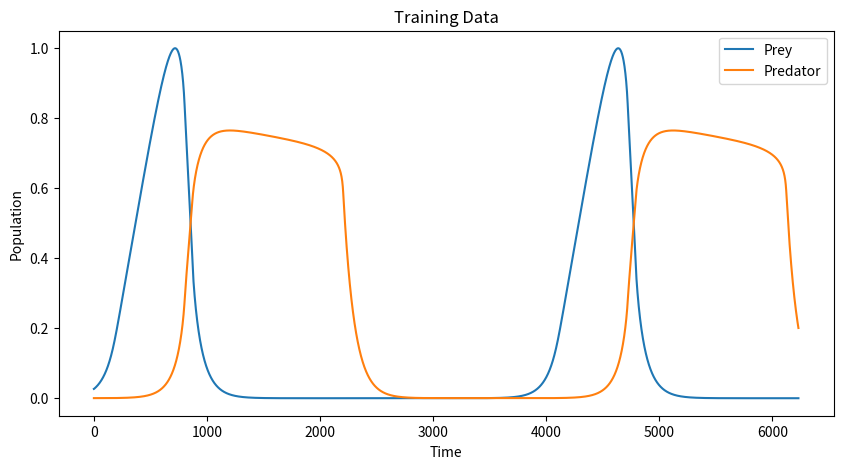

Python code for this plot: (Note: this script raises an exception after producing the figure.)
import numpy as np
import matplotlib.pyplot as plt
from scipy.integrate import solve_ivp,odeint

# Define the activation function and its derivative
def tanh(x):
    return np.tanh(x)

def dtanh(x):
    return 1.0 - np.tanh(x) ** 2

def relu(x):
    return np.maximum(0, x)
def drelu(x):
    return np.where(x > 0, 1, 0)

def sigmoid(x):
    return 1/(1+np.exp(-x))
def dsigmoid(x):
    return sigmoid(x)*(1-sigmoid(x))

# Initialize the weights for a 3-layer neural network
np.random.seed(42)  # For reproducibility
w1 = np.random.randn(2, 20) / np.sqrt(2)
w2 = np.random.randn(20, 50) / np.sqrt(20)
w3 = np.random.randn(50, 2) / np.sqrt(50)
b1 = np.zeros((1, 20)) 
b2 = np.zeros((1, 50))
b3 = np.zeros((1, 2))

# Predicted outputs for the hidden layers
p1 = np.random.randn(1, 20)
p2 = np.random.randn(1, 50)

# Lotka-Volterra model parameters
alpha, beta, gamma, delta = 1.8, 0.001, .1, .0005

# Initial state vector X
initial_conditions = np.array([[500, 5]])  # Example initial populations

# Forward pass of the neural network
def forward_pass(X):
    global w1, w2, w3, b1, b2, b3
    z1 = relu(np.dot(X, w1) + b1)
    z2 = relu(np.dot(z1, w2) + b2)
    z3 = np.dot(z2, w3) + b3
    return z1, z2, z3


# Define the Lotka-Volterra model for use with solve_ivp
def lotka_volterra_ivp(t, X, alpha, beta, gamma, delta):
    x, y = X
    dxdt = alpha * x - beta * x * y
    dydt = delta * x * y - gamma * y
    return [dxdt, dydt]


def solve_odeint_step(X, dt, alpha, beta, gamma, delta, n_steps):
    #sol = odeint(lotka_volterra_odeint, X.flatten(), t_span, args=(alpha, beta, gamma, delta),rtol=1e-12, atol=1e-12)
    sol = solve_ivp(lotka_volterra_ivp, [0, dt], X.flatten(), args=(alpha, beta, gamma, delta),method='RK45',rtol=1e-13,atol=1e-13)
    return sol.y

# Update functions for the predicted outputs and weights
def update_predicted_outputs(x,y_hat,eta):
    global w1, w2, w3, b1, b2, b3, p1, p2
    z1 = np.dot(x, w1) + b1
    a1 = relu(p1)
    z2 = np.dot(a1, w2) + b2
    a2 = relu(p2)
    z3 = np.dot(a2, w3) + b3
    y_hat = relu(z3)  # Final prediction

    layer1 = relu(p1)
    layer2 = relu(p2)

    # Gradients for z3 (last layer before the output)
    dJ_dz3 = (y_hat - y) * drelu(z3)

    # Gradients for z2 (second hidden layer)
    # We need to consider that z2 and a2 are row vectors now, so we will adjust dimensions accordingly
    dJ_da2 = np.dot(dJ_dz3, w3.T)  # Adjusted to row vector
    dJ_dz2 = dJ_da2 * drelu(a2)

    # Calculate the gradient of the loss with respect to z1 (output of the first hidden layer before activation)
    dJ_da1 = np.dot(dJ_dz2, w2.T)  # Gradient with respect to the output of the first hidden layer after activation
    dJ_dz1 = dJ_da1 * drelu(a1)  # Gradient with respect to z1 before activation

    # Update rules for p1 and p2
    p1_updated = p1 - eta * dJ_dz1
    p2_updated = p2 - eta * dJ_dz2

    return p1_updated, p2_updated

def update_weights(X, y_true, z1, z2, z3, eta):
    global w1, w2, w3, b1, b2, b3, p1, p2

    # Update rules for the output layer (traditional approach)
    loss_output = z3 - y_true
    grad_w3 = np.dot(p2.T, loss_output)
    grad_b3 = np.sum(loss_output, axis=0, keepdims=True)
    w3 -= eta * grad_w3
    b3 -= eta * grad_b3

    # Update rules for the second hidden layer
    loss_hidden_2 = z2 - p2
    grad_w2 = np.dot(p1.T, loss_hidden_2) * drelu(p2)
    grad_b2 = np.sum(loss_hidden_2, axis=0, keepdims=True)
    w2 -= eta * grad_w2
    b2 -= eta * grad_b2

    # Update rules for the first hidden layer
    loss_hidden_1 = z1 - p1
    grad_w1 = np.dot(X.T, loss_hidden_1) * drelu(p1)
    grad_b1 = np.sum(loss_hidden_1, axis=0, keepdims=True)
    w1 -= eta * grad_w1
    b1 -= eta * grad_b1



def min_max_normalize(data):
    return (data - data.min()) / (data.max() - data.min())

def mse_loss(y_pred, y_true):
    # Calculate MSE separately for each output and then average
    mse_per_output = np.mean((y_pred - y_true) ** 2, axis=0)
    return np.sum(mse_per_output)


# Training loop parameters
epochs = 100
dt = 100.0
learn_rate = 1e-3
learn_rate_decay=1.0
hidden_layer_learn = .001



# Training loop with loss computation
losses = []  # To store loss at each epoch

#Generate training data
data = solve_odeint_step(initial_conditions, dt, alpha, beta, gamma, delta, 10000)
train_data = data[:,:-1]
labels = data[:,1:]

train_data = min_max_normalize(train_data)
labels = min_max_normalize(labels)

print(labels.shape)

#Plot training data
plt.figure(figsize=(10, 5))
plt.plot(train_data[0,:], label='Prey')
plt.plot(train_data[1,:], label='Predator')
plt.xlabel('Time')
plt.ylabel('Population')
plt.title('Training Data')
plt.legend()
plt.savefig('./new_update/training_data.pdf')


subset_size = int(train_data.shape[1]/40) # Size of the random subset

#Train
for epoch in range(epochs):
    # First loop to update the weights
    for x, y in zip(train_data.T, labels.T):
        # Randomly select a subset of indices for the second loop
        subset_indices = np.random.choice(train_data.shape[1], subset_size, replace=False)
        x_subset = train_data[:, subset_indices].T
        y_subset = labels[:, subset_indices].T

        # Second loop to update the predicted outputs
        for x2, y2 in zip(x_subset, y_subset):
            x2 = x2.reshape(1, 2)
            #z1, z2, z3 = forward_pass(x2)

            # Update predicted outputs for hidden layers
            p1,p2 = update_predicted_outputs(x2,y2,hidden_layer_learn)
            #p2 = update_predicted_outputs(p2, z2, hidden_layer_learn)

        x = x.reshape(1, 2)
        y = y.reshape(1, 2)
        z1, z2, z3 = forward_pass(x)

        # Backpropagation to update weights using predicted outputs
        update_weights(x, y, z1, z2, z3, learn_rate)

        # Compute and store the loss
        loss = mse_loss(z3, y)
        losses.append(loss)

    # Optionally, print loss for the epoch
    print(f"Epoch: {epoch+1}, Loss: {np.mean(losses[-len(train_data.T):])}")
    # Plot the neural networks predictions
    # Convert predictions to a numpy array for easier indexing
    predictions = []
    for x in train_data.T:
        x = x.reshape(1, 2)
        _, _, z3 = forward_pass(x)
        predictions.append(z3)
    predictions = np.array(predictions).squeeze()

    # Plot the original data and the predictions
    plt.figure(figsize=(10, 5))

    # Plot original data
    plt.plot(labels.T[:, 0], label='Actual Prey', linestyle='--')
    plt.plot(labels.T[:, 1], label='Actual Predator', linestyle='--')

    # Plot predictions with a dashed line
    plt.plot(predictions[:, 0], label='Predicted Prey', linestyle='-')
    plt.plot(predictions[:, 1], label='Predicted Predator', linestyle='-')

    # Adding labels and title
    plt.xlabel('Time')
    plt.ylabel('Population')
    plt.title(f'Diff Learn Predictions vs Actual Data for Epoch {epoch+1}')

    # Show the legend
    plt.legend()

    # Save the plot
    plt.savefig(f'./new_update/prediction_{epoch+1}.pdf')
    plt.close()

    #Decrease learning rate
    learn_rate = learn_rate*learn_rate_decay

# Plotting code remains unchanged


#print(p1)
#print("Lowest Loss: " + np.array(losses).min().astype(str))
# Plot the loss over epochs
plt.figure(figsize=(10, 5))
plt.plot(losses, label='MSE Loss')
plt.xlabel('Epoch')
plt.ylabel('Loss')
plt.title('MSE Loss Over Epochs')
plt.legend()
plt.savefig('./new_update/loss.pdf')

# Calculate predictions
predictions = []
for x in train_data.T:
    x = x.reshape(1, 2)
    _, _, z3 = forward_pass(x)
    predictions.append(z3)

# Convert predictions to a numpy array for easier indexing
predictions = np.array(predictions).squeeze()

# Plot the original data and the predictions
plt.figure(figsize=(10, 5))

# Plot original data
plt.plot(labels.T[:, 0], label='Actual Prey', linestyle='--')
plt.plot(labels.T[:, 1], label='Actual Predator', linestyle='--')

# Plot predictions with a dashed line
plt.plot(predictions[:, 0], label='Predicted Prey', linestyle='-')
plt.plot(predictions[:, 1], label='Predicted Predator', linestyle='-')

# Adding labels and title
plt.xlabel('Time')
plt.ylabel('Population')
plt.title('Diff Learn Predictions vs Actual Data')

# Show the legend
plt.legend()

# Save the plot
plt.savefig('./new_update/final_predictions.pdf')
#plt.show()  # To display the plot inline if using a notebook


